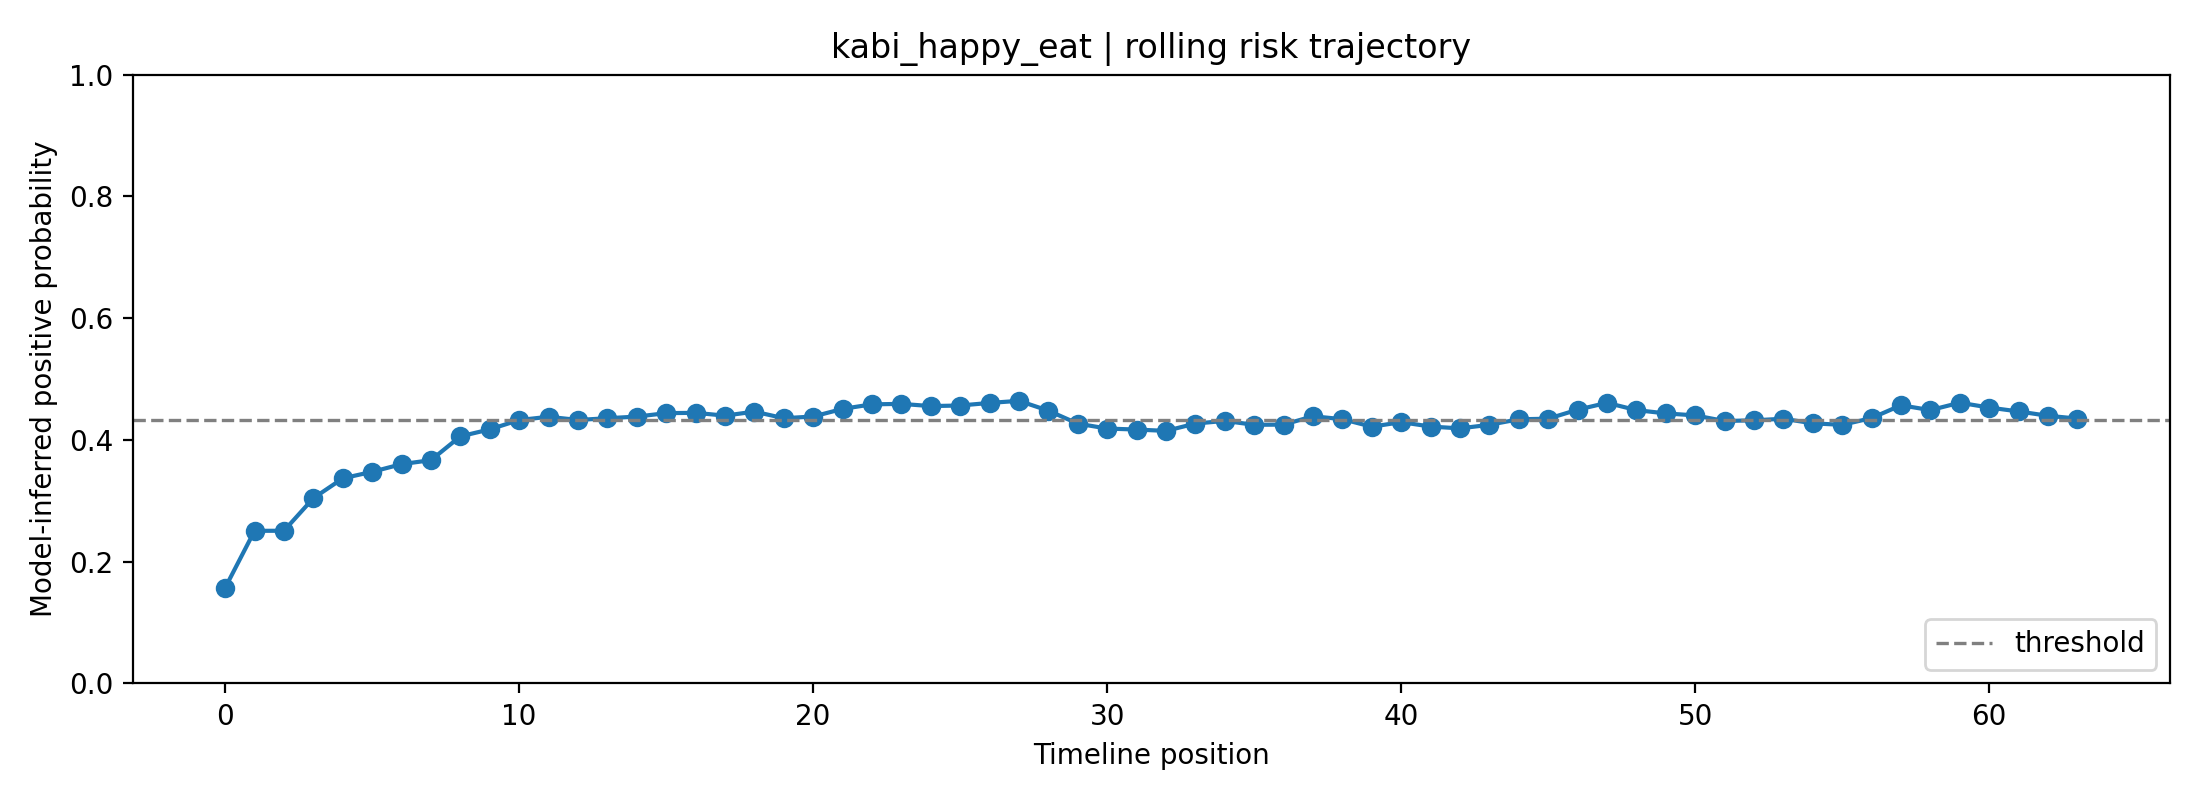

Data behind this chart, as committed beside it:
fold, user_id, label, position, risk_prob, raw_prob, logit, n_posts_used, mode
0, kabi_happy_eat, 0, 0, 0.1572, 0.3123, -0.7895, 1, rolling
0, kabi_happy_eat, 0, 1, 0.2507, 0.4026, -0.3947, 2, rolling
0, kabi_happy_eat, 0, 2, 0.2508, 0.4027, -0.3943, 3, rolling
0, kabi_happy_eat, 0, 3, 0.3043, 0.4468, -0.2137, 4, rolling
0, kabi_happy_eat, 0, 4, 0.3369, 0.4719, -0.1124, 5, rolling
0, kabi_happy_eat, 0, 5, 0.3476, 0.4799, -0.08027, 6, rolling
0, kabi_happy_eat, 0, 6, 0.3602, 0.4892, -0.04311, 7, rolling
0, kabi_happy_eat, 0, 7, 0.3668, 0.494, -0.02382, 8, rolling
0, kabi_happy_eat, 0, 8, 0.4059, 0.5219, 0.08763, 8, rolling
0, kabi_happy_eat, 0, 9, 0.4173, 0.5299, 0.1196, 8, rolling
0, kabi_happy_eat, 0, 10, 0.4327, 0.5404, 0.1621, 8, rolling
0, kabi_happy_eat, 0, 11, 0.438, 0.5441, 0.1767, 8, rolling
0, kabi_happy_eat, 0, 12, 0.4328, 0.5405, 0.1622, 8, rolling
0, kabi_happy_eat, 0, 13, 0.4357, 0.5425, 0.1702, 8, rolling
0, kabi_happy_eat, 0, 14, 0.4383, 0.5443, 0.1775, 8, rolling
0, kabi_happy_eat, 0, 15, 0.444, 0.5481, 0.1931, 8, rolling
0, kabi_happy_eat, 0, 16, 0.4445, 0.5485, 0.1945, 8, rolling
0, kabi_happy_eat, 0, 17, 0.4399, 0.5453, 0.1818, 8, rolling
0, kabi_happy_eat, 0, 18, 0.4465, 0.5498, 0.2, 8, rolling
0, kabi_happy_eat, 0, 19, 0.4357, 0.5425, 0.1703, 8, rolling
0, kabi_happy_eat, 0, 20, 0.4384, 0.5443, 0.1778, 8, rolling
0, kabi_happy_eat, 0, 21, 0.451, 0.5529, 0.2122, 8, rolling
0, kabi_happy_eat, 0, 22, 0.4585, 0.5579, 0.2326, 8, rolling
0, kabi_happy_eat, 0, 23, 0.4592, 0.5584, 0.2346, 8, rolling
0, kabi_happy_eat, 0, 24, 0.4556, 0.5559, 0.2247, 8, rolling
0, kabi_happy_eat, 0, 25, 0.4566, 0.5566, 0.2274, 8, rolling
0, kabi_happy_eat, 0, 26, 0.4608, 0.5594, 0.2389, 8, rolling
0, kabi_happy_eat, 0, 27, 0.4642, 0.5617, 0.2483, 8, rolling
0, kabi_happy_eat, 0, 28, 0.4481, 0.5509, 0.2042, 8, rolling
0, kabi_happy_eat, 0, 29, 0.4268, 0.5364, 0.1457, 8, rolling
0, kabi_happy_eat, 0, 30, 0.4187, 0.5308, 0.1233, 8, rolling
0, kabi_happy_eat, 0, 31, 0.417, 0.5297, 0.1188, 8, rolling
0, kabi_happy_eat, 0, 32, 0.4149, 0.5281, 0.1127, 8, rolling
0, kabi_happy_eat, 0, 33, 0.4269, 0.5364, 0.146, 8, rolling
0, kabi_happy_eat, 0, 34, 0.4312, 0.5394, 0.1581, 8, rolling
0, kabi_happy_eat, 0, 35, 0.4248, 0.535, 0.1404, 8, rolling
0, kabi_happy_eat, 0, 36, 0.4252, 0.5353, 0.1413, 8, rolling
0, kabi_happy_eat, 0, 37, 0.4389, 0.5447, 0.1791, 8, rolling
0, kabi_happy_eat, 0, 38, 0.4341, 0.5414, 0.1658, 8, rolling
0, kabi_happy_eat, 0, 39, 0.4218, 0.5329, 0.1318, 8, rolling
0, kabi_happy_eat, 0, 40, 0.4292, 0.538, 0.1524, 8, rolling
0, kabi_happy_eat, 0, 41, 0.422, 0.5331, 0.1324, 8, rolling
0, kabi_happy_eat, 0, 42, 0.419, 0.531, 0.1242, 8, rolling
0, kabi_happy_eat, 0, 43, 0.4249, 0.5351, 0.1404, 8, rolling
0, kabi_happy_eat, 0, 44, 0.4339, 0.5413, 0.1654, 8, rolling
0, kabi_happy_eat, 0, 45, 0.4349, 0.5419, 0.168, 8, rolling
0, kabi_happy_eat, 0, 46, 0.4497, 0.552, 0.2086, 8, rolling
0, kabi_happy_eat, 0, 47, 0.4609, 0.5595, 0.2392, 8, rolling
0, kabi_happy_eat, 0, 48, 0.449, 0.5515, 0.2068, 8, rolling
0, kabi_happy_eat, 0, 49, 0.4436, 0.5478, 0.1919, 8, rolling
0, kabi_happy_eat, 0, 50, 0.4403, 0.5456, 0.183, 8, rolling
0, kabi_happy_eat, 0, 51, 0.4311, 0.5393, 0.1576, 8, rolling
0, kabi_happy_eat, 0, 52, 0.4322, 0.5401, 0.1608, 8, rolling
0, kabi_happy_eat, 0, 53, 0.4348, 0.5419, 0.1679, 8, rolling
0, kabi_happy_eat, 0, 54, 0.4273, 0.5367, 0.1471, 8, rolling
0, kabi_happy_eat, 0, 55, 0.4248, 0.535, 0.1402, 8, rolling
0, kabi_happy_eat, 0, 56, 0.4359, 0.5426, 0.1708, 8, rolling
0, kabi_happy_eat, 0, 57, 0.4569, 0.5569, 0.2284, 8, rolling
0, kabi_happy_eat, 0, 58, 0.449, 0.5515, 0.2066, 8, rolling
0, kabi_happy_eat, 0, 59, 0.4611, 0.5597, 0.2398, 8, rolling
... 4 more rows
